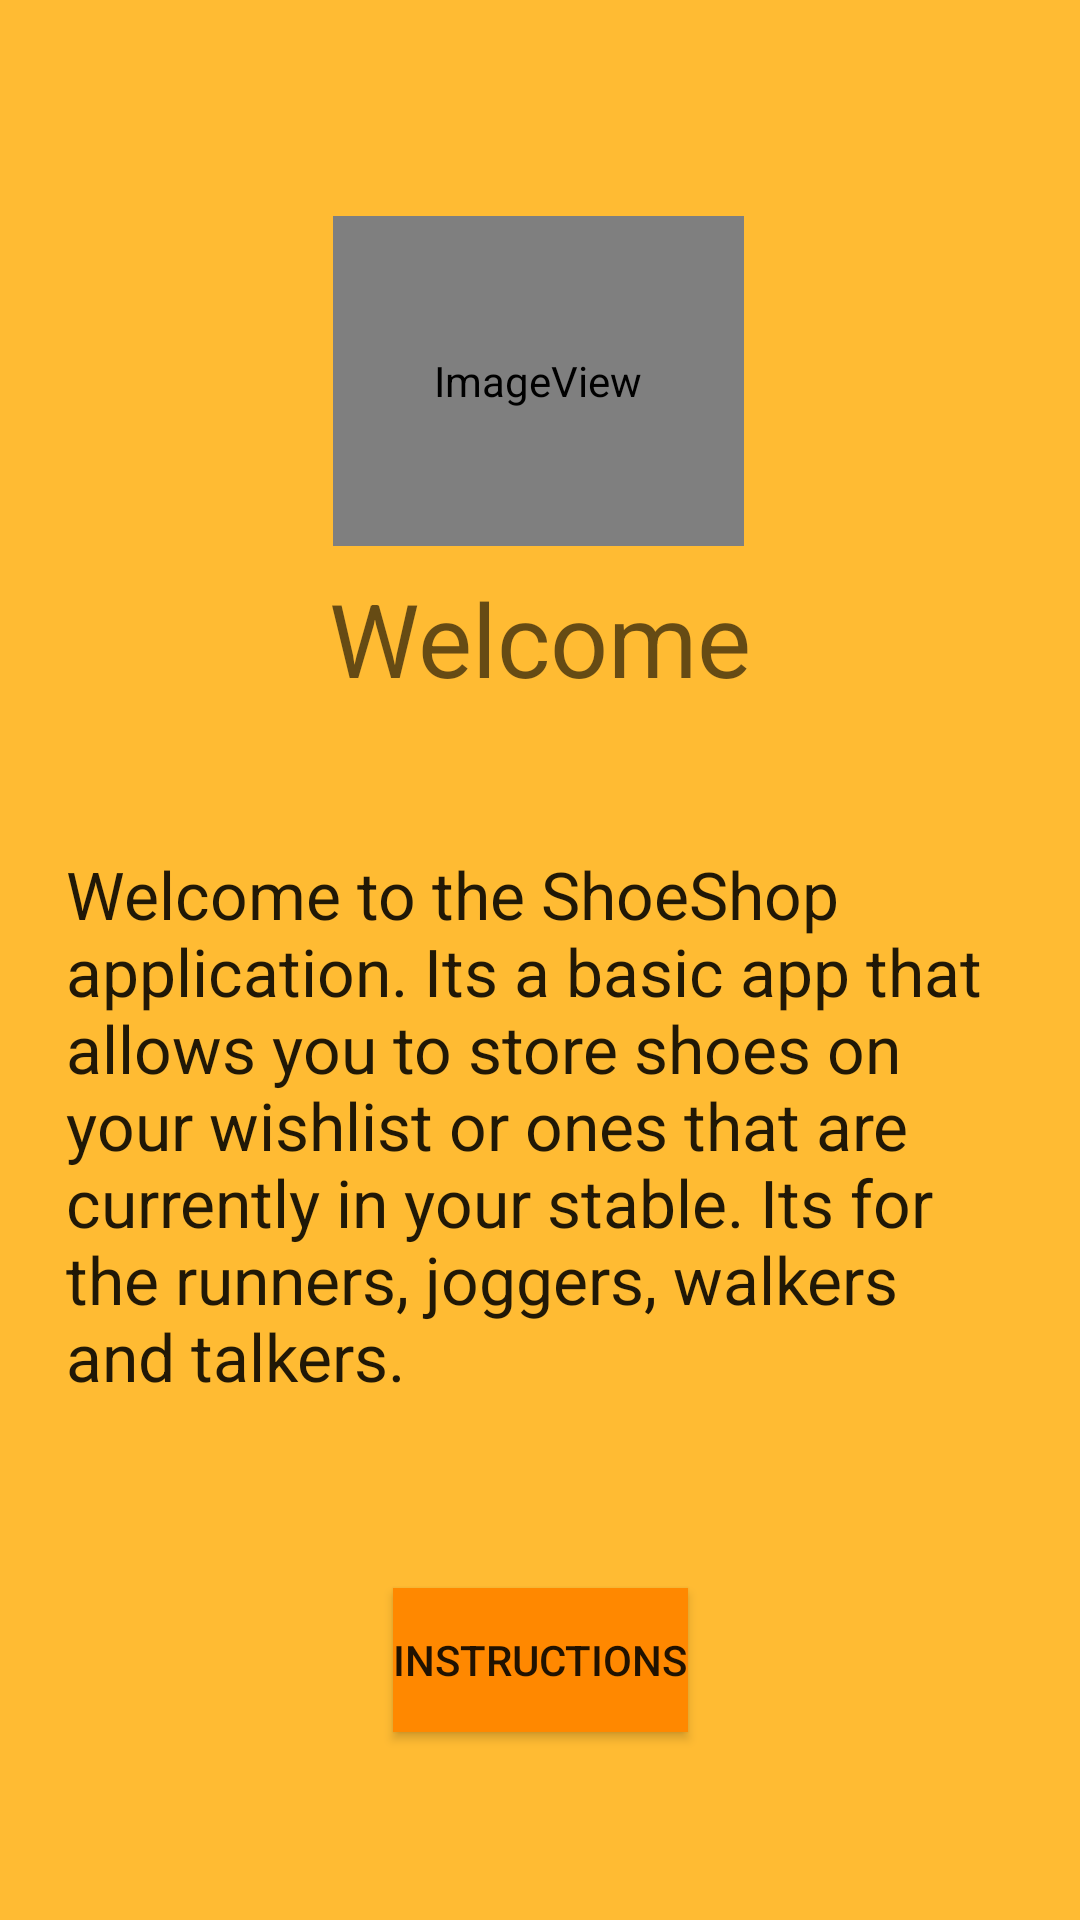

The Android layout XML behind this screen, and the referenced resources:
<!-- AndroidManifest.xml: application theme Theme.AppCompat.DayNight.DarkActionBar -->
<!-- res/layout/fragment_welcome.xml -->
<?xml version="1.0" encoding="utf-8"?>
<layout xmlns:android="http://schemas.android.com/apk/res/android"
    xmlns:app="http://schemas.android.com/apk/res-auto"
    xmlns:tools="http://schemas.android.com/tools"
    tools:context="com.udacity.shoestore.index.WelcomeFragment">

    <androidx.constraintlayout.widget.ConstraintLayout
        android:layout_width="match_parent"
        android:layout_height="match_parent"
        android:background="@android:color/holo_orange_light">

        
        
        

        <ImageView
            android:id="@+id/logo_image"
            android:layout_width="137dp"
            android:layout_height="110dp"
            android:layout_marginTop="72dp"
            android:adjustViewBounds="true"
            android:contentDescription="@null"
            app:layout_constraintEnd_toEndOf="parent"
            app:layout_constraintHorizontal_bias="0.498"
            app:layout_constraintStart_toStartOf="parent"
            app:layout_constraintTop_toTopOf="parent"
            app:srcCompat="@mipmap/shoe_logo" />

        <TextView
            android:id="@+id/welcome_title"
            android:layout_width="wrap_content"
            android:layout_height="wrap_content"
            android:layout_marginTop="@dimen/small_margin"
            android:text="@string/welcome"
            android:textAppearance="@style/TextAppearance.AppCompat.Display1"
            android:textColor="@color/white_text_color"
            app:layout_constraintEnd_toEndOf="parent"
            app:layout_constraintStart_toStartOf="parent"
            app:layout_constraintTop_toBottomOf="@+id/logo_image" />

        <TextView
            android:id="@+id/instruction_text"
            android:layout_width="match_parent"
            android:layout_height="wrap_content"
            android:layout_marginStart="8dp"
            android:layout_marginTop="48dp"
            android:layout_marginEnd="8dp"
            android:paddingLeft="14dp"
            android:paddingRight="14dp"
            android:text="@string/welcome_text"
            android:textAppearance="@style/TextAppearance.AppCompat.Large"
            android:textColor="@color/white_text_color"
            app:layout_constraintEnd_toEndOf="parent"
            app:layout_constraintHorizontal_bias="0.0"
            app:layout_constraintStart_toStartOf="parent"
            app:layout_constraintTop_toBottomOf="@id/welcome_title" />

        <Button
            android:id="@+id/instruction_button"
            android:layout_width="wrap_content"
            android:layout_height="wrap_content"
            android:background="@android:color/holo_orange_dark"
            android:text="@string/instruction_navigation"
            android:textColor="@color/white_text_color"
            app:icon="@drawable/ic_add"
            app:layout_constraintBottom_toBottomOf="parent"
            app:layout_constraintEnd_toEndOf="parent"
            app:layout_constraintStart_toStartOf="parent"
            app:layout_constraintTop_toBottomOf="@+id/instruction_text" />

    </androidx.constraintlayout.widget.ConstraintLayout>
</layout>
<!-- resources referenced by this layout -->
<resources>
  <dimen name="small_margin">8dp</dimen>
  <!-- drawable ic_add (drawable) -->
  <vector android:height="24dp"
          android:tint="#FFFFFF"
          android:viewportHeight="24.0"
          android:viewportWidth="24.0"
          android:width="24dp"
          xmlns:android="http://schemas.android.com/apk/res/android">
  
      <path android:fillColor="#FF000000" android:pathData="M19,13h-6v6h-2v-6H5v-2h6V5h2v6h6v2z"/>
  </vector>
  <!-- mipmap shoe_logo (mipmap-anydpi-v26) -->
  <?xml version="1.0" encoding="utf-8"?>
  <adaptive-icon xmlns:android="http://schemas.android.com/apk/res/android">
      <background android:drawable="@drawable/shoe_logo_background"/>
      <foreground android:drawable="@mipmap/shoe_logo_foreground"/>
  </adaptive-icon>
  <string name="instruction_navigation">Instructions</string>
  <string name="welcome">Welcome</string>
  <string name="welcome_text">Welcome to the ShoeShop application. Its a basic app that allows you
      to store shoes on your wishlist or ones that are currently in your stable. Its for the runners, joggers,
      walkers and talkers. </string>
</resources>
